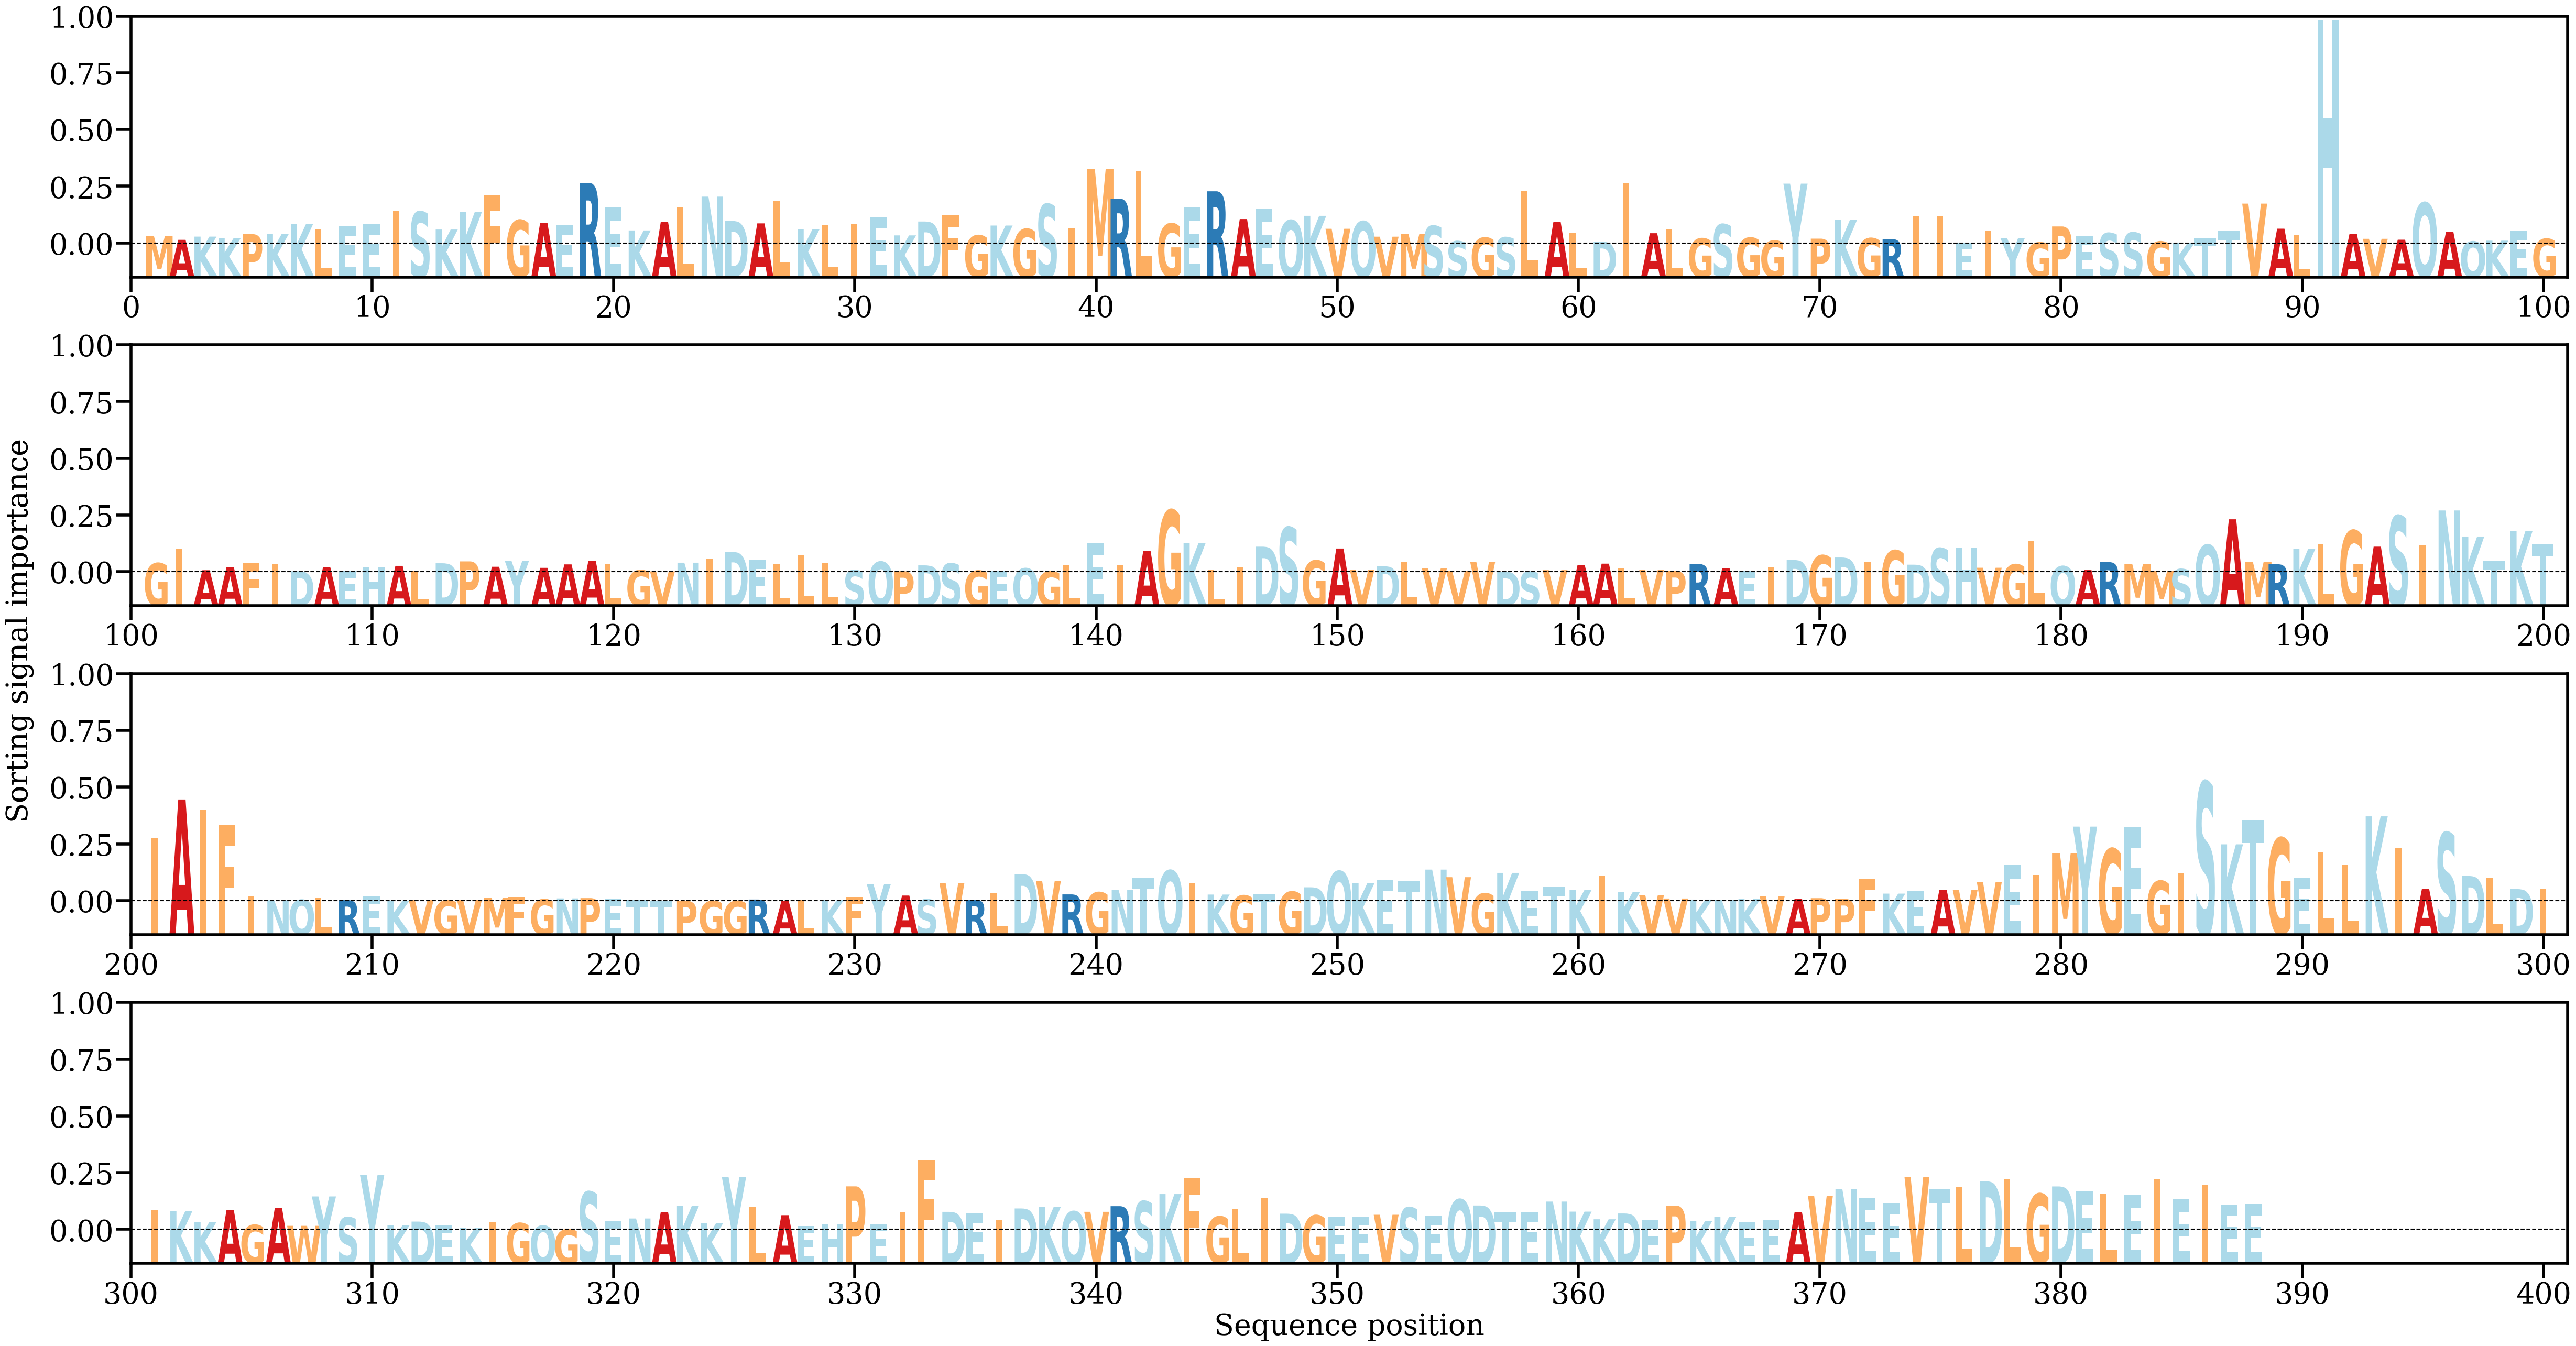

Values plotted in this chart, from the file beside it:
AA, Alpha
M, [0.00095977]
A, [0.00049042]
K, [0.0009115]
K, [0.00069366]
P, [0.00123891]
K, [0.00128705]
K, [0.00254375]
L, [0.00191764]
E, [0.00235773]
E, [0.00254406]
I, [0.0042929]
S, [0.00418952]
K, [0.00184644]
K, [0.00415816]
F, [0.00635535]
G, [0.00308423]
A, [0.0027377]
E, [0.00238821]
R, [0.00799652]
E, [0.00479523]
K, [0.00172529]
A, [0.00285012]
L, [0.00474909]
N, [0.00618478]
D, [0.00298496]
A, [0.00265998]
L, [0.00559661]
K, [0.00190212]
L, [0.00241534]
I, [0.00261575]
E, [0.00352993]
K, [0.00107468]
D, [0.0029035]
F, [0.00378385]
G, [0.00106998]
K, [0.00237317]
G, [0.00191328]
S, [0.00517862]
I, [0.00200388]
M, [0.0098462]
R, [0.00591668]
L, [0.00961343]
G, [0.00262629]
E, [0.00473988]
R, [0.00688876]
A, [0.00322961]
E, [0.00462175]
Q, [0.0030593]
K, [0.00365498]
V, [0.00194704]
Q, [0.0029133]
V, [0.00090374]
M, [0.00126507]
S, [0.00231809]
S, [0.00029689]
G, [0.0007708]
S, [0.00081031]
L, [0.00691637]
A, [0.00283629]
L, [0.00145427]
... 328 more rows
